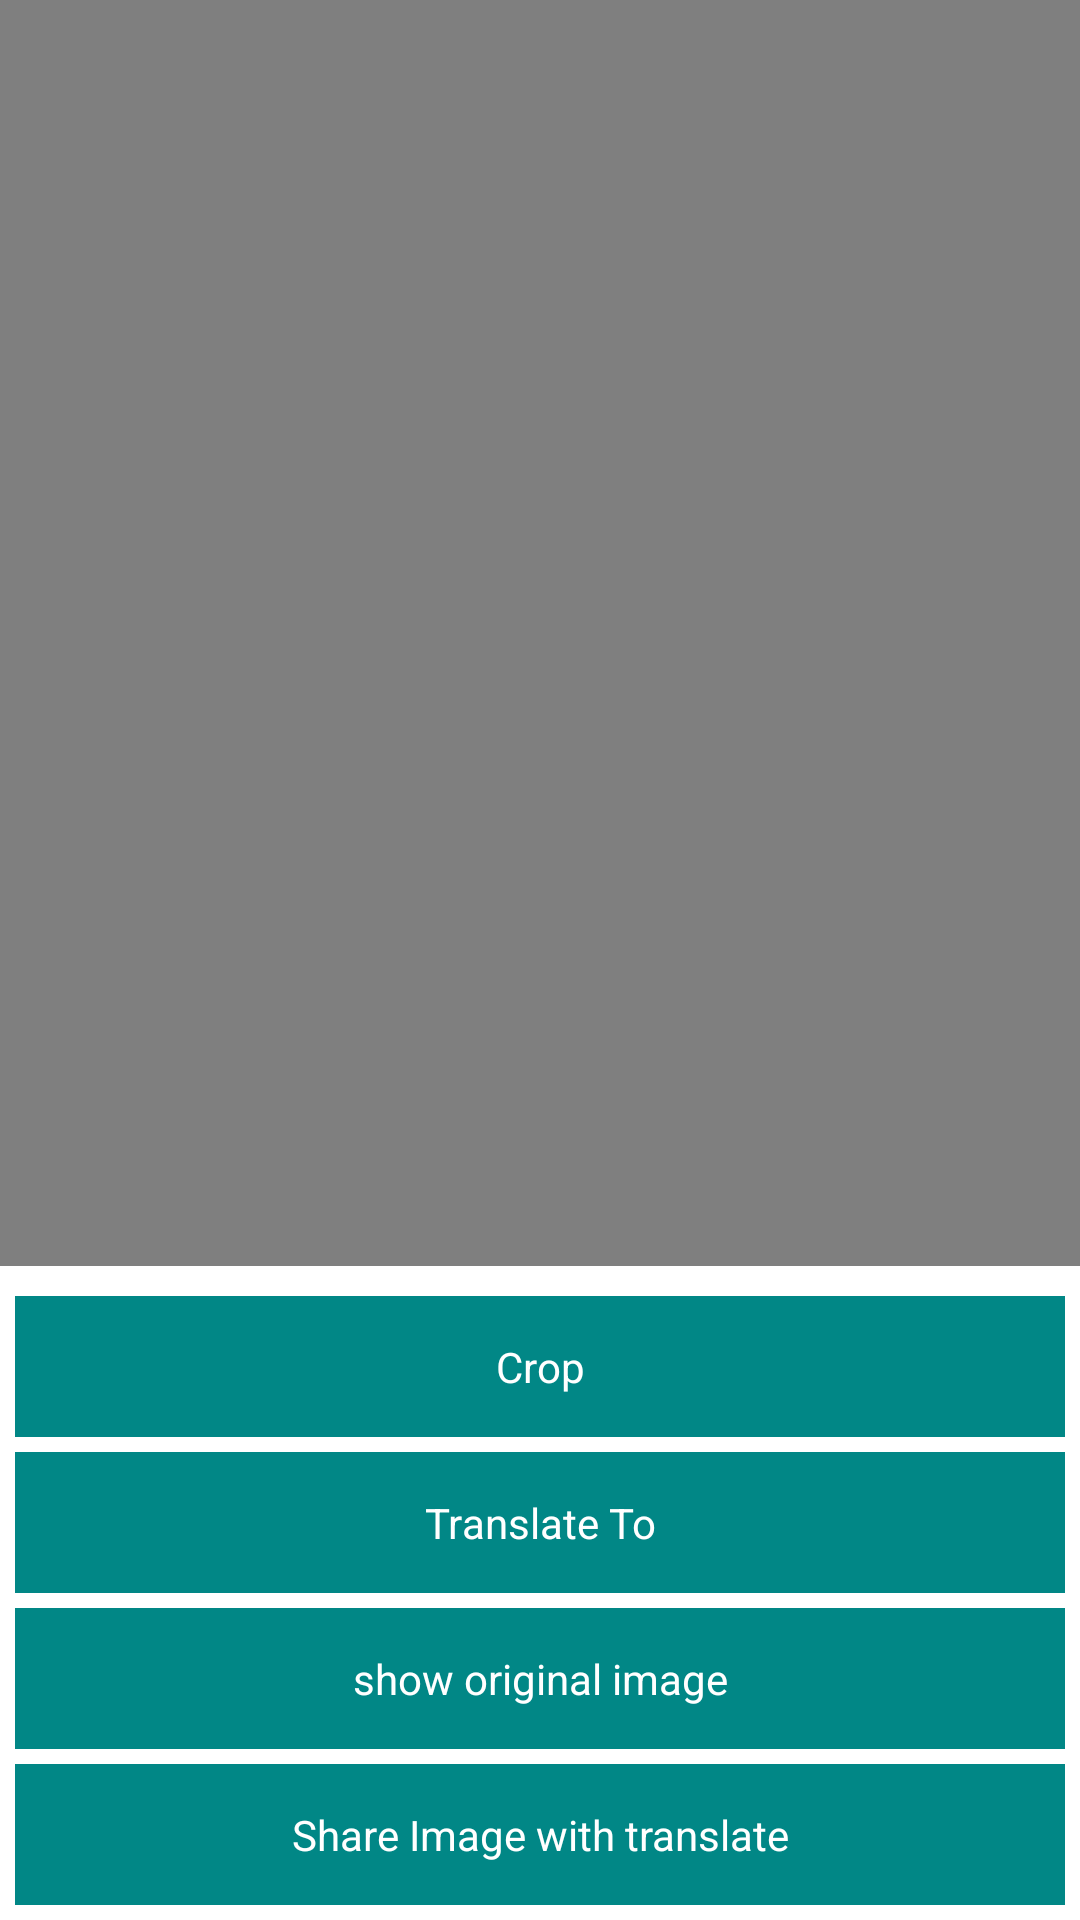

Android layout source for this screen:
<!-- AndroidManifest.xml: application theme Theme.ImageTranslater -->
<!-- res/layout/layout_more.xml -->
<?xml version="1.0" encoding="utf-8"?>
<layout xmlns:android="http://schemas.android.com/apk/res/android"
    xmlns:app="http://schemas.android.com/apk/res-auto"
    xmlns:tools="http://schemas.android.com/tools">

    <data>

    </data>

    <androidx.constraintlayout.widget.ConstraintLayout
        android:id="@+id/clMore"
        android:layout_width="match_parent"
        android:layout_height="match_parent"
        android:background="@color/black50">

        <androidx.constraintlayout.widget.ConstraintLayout
            android:layout_width="match_parent"
            android:layout_height="wrap_content"
            android:background="@color/white"
            android:paddingTop="10dp"
            app:layout_constraintBottom_toBottomOf="parent"
            app:layout_constraintEnd_toEndOf="parent"
            app:layout_constraintHorizontal_bias="0.5"
            app:layout_constraintStart_toStartOf="parent">


            <androidx.appcompat.widget.AppCompatTextView
                android:id="@+id/texViewCrop"
                android:layout_width="0dp"
                android:layout_height="wrap_content"
                android:layout_margin="5dp"
                android:background="@color/teal_700"
                android:gravity="center"
                android:padding="14dp"
                android:text="Crop"
                android:textColor="@color/white"
                app:layout_constraintBottom_toTopOf="@+id/texViewTranslateTo"
                app:layout_constraintEnd_toEndOf="parent"
                app:layout_constraintHorizontal_bias="0.5"
                app:layout_constraintStart_toStartOf="parent"
                app:layout_constraintVertical_chainStyle="packed" />

            <androidx.appcompat.widget.AppCompatTextView
                android:id="@+id/texViewTranslateTo"
                android:layout_width="0dp"
                android:layout_height="wrap_content"
                android:layout_margin="5dp"
                android:background="@color/teal_700"
                android:gravity="center"
                android:padding="14dp"
                android:text="Translate To"
                android:textColor="@color/white"
                app:layout_constraintBottom_toTopOf="@+id/texViewShowOriginalImage"
                app:layout_constraintEnd_toEndOf="parent"
                app:layout_constraintHorizontal_bias="0.5"
                app:layout_constraintStart_toStartOf="parent" />

            <androidx.appcompat.widget.AppCompatTextView
                android:id="@+id/texViewShowOriginalImage"
                android:layout_width="0dp"
                android:layout_height="wrap_content"
                android:layout_margin="5dp"
                android:background="@color/teal_700"
                android:gravity="center"
                android:padding="14dp"
                android:text="show original image"
                android:textColor="@color/white"
                app:layout_constraintBottom_toTopOf="@+id/texViewShareImageWithTran"
                app:layout_constraintEnd_toEndOf="parent"
                app:layout_constraintHorizontal_bias="0.5"
                app:layout_constraintStart_toStartOf="parent" />

            <androidx.appcompat.widget.AppCompatTextView
                android:id="@+id/texViewShareImageWithTran"
                android:layout_width="0dp"
                android:layout_height="wrap_content"
                android:layout_margin="5dp"
                android:background="@color/teal_700"
                android:gravity="center"
                android:padding="14dp"
                android:text="Share Image with translate"
                android:textColor="@color/white"
                app:layout_constraintBottom_toBottomOf="parent"
                app:layout_constraintEnd_toEndOf="parent"
                app:layout_constraintHorizontal_bias="0.5"
                app:layout_constraintStart_toStartOf="parent" />
        </androidx.constraintlayout.widget.ConstraintLayout>

    </androidx.constraintlayout.widget.ConstraintLayout>
</layout>
<!-- resources referenced by this layout -->
<resources>
  <color name="black50">#80000000</color>
  <color name="teal_700">#FF018786</color>
  <color name="white">#FFFFFFFF</color>
  <style name="Theme.ImageTranslater" parent="Theme.MaterialComponents.DayNight.NoActionBar">
          
          <item name="colorPrimary">@color/purple_500</item>
          <item name="colorPrimaryVariant">@color/purple_700</item>
          <item name="colorOnPrimary">@color/white</item>
          
          <item name="colorSecondary">@color/teal_200</item>
          <item name="colorSecondaryVariant">@color/teal_700</item>
          <item name="colorOnSecondary">@color/black</item>
          
          <item name="android:statusBarColor" tools:targetApi="l">?attr/colorPrimaryVariant</item>
          
      </style>
  <color name="purple_500">#FF6200EE</color>
  <color name="purple_700">#FF3700B3</color>
  <color name="teal_200">#FF03DAC5</color>
  <color name="black">#FF000000</color>
</resources>
